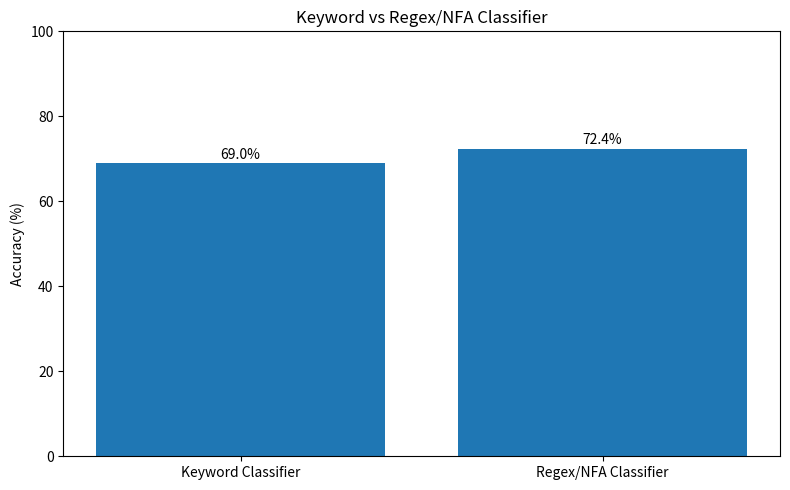

Write the Python code that produced this figure.

import matplotlib.pyplot as plt

classifiers = ["Keyword Classifier", "Regex/NFA Classifier"]
accuracy = [69.0, 72.4]  # Update Regex after correcting for missing label

plt.figure(figsize=(8, 5))
bars = plt.bar(classifiers, accuracy)

plt.title("Keyword vs Regex/NFA Classifier")
plt.ylabel("Accuracy (%)")
plt.ylim(0, 100)

for bar, value in zip(bars, accuracy):
    plt.text(
        bar.get_x() + bar.get_width() / 2,
        value + 1,
        f"{value:.1f}%",
        ha="center"
    )
print("CLASSIFIER COMPARISON")
print("---------------------")
print(f"Keyword Classifier Accuracy: {accuracy[0]}%")
print(f"Regex/NFA Classifier Accuracy: {accuracy[1]}%")
plt.tight_layout()
plt.savefig("comparison_graph.png")
plt.show()
